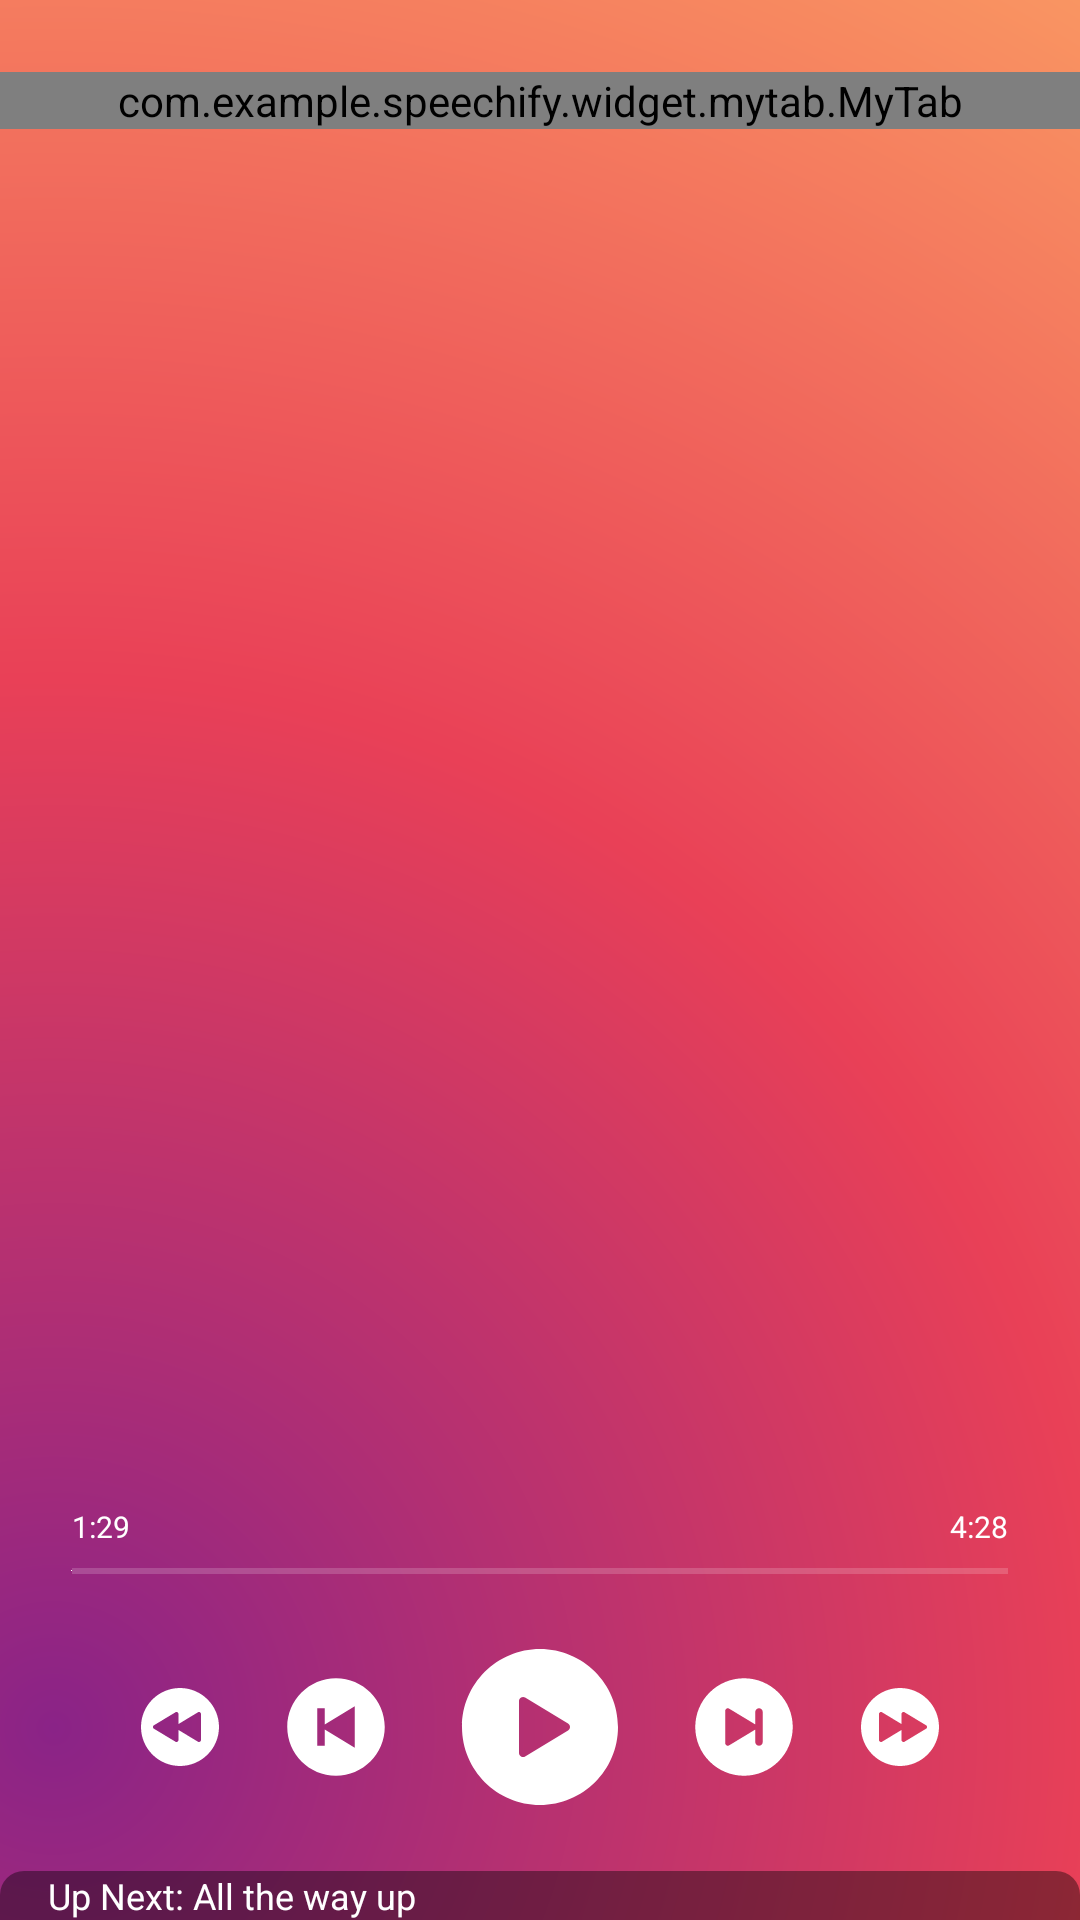

The Android layout XML behind this screen, and the referenced resources:
<!-- AndroidManifest.xml: application theme Theme.Speechify -->
<!-- res/layout/fragment_player.xml -->
<?xml version="1.0" encoding="utf-8"?>
<androidx.constraintlayout.widget.ConstraintLayout xmlns:android="http://schemas.android.com/apk/res/android"
    xmlns:app="http://schemas.android.com/apk/res-auto"
    xmlns:tools="http://schemas.android.com/tools"
    android:layout_width="match_parent"
    android:layout_height="match_parent"
    android:background="@drawable/background_gradient"
    tools:context=".ui.fragment.PlayerFragment">

    <com.example.speechify.widget.mytab.MyTab
        android:id="@+id/myTab"
        android:layout_width="match_parent"
        android:layout_height="wrap_content"
        android:layout_marginTop="24dp"
        app:layout_constraintEnd_toEndOf="parent"
        app:layout_constraintStart_toStartOf="parent"
        app:layout_constraintTop_toTopOf="parent" />


    <androidx.viewpager2.widget.ViewPager2
        android:id="@+id/viewPager"
        android:layout_width="0dp"
        android:layout_height="0dp"
        android:layout_marginBottom="32dp"
        app:layout_constraintBottom_toTopOf="@+id/currentProgressTimeTv"
        app:layout_constraintEnd_toEndOf="parent"
        app:layout_constraintStart_toStartOf="parent"
        app:layout_constraintTop_toBottomOf="@+id/myTab">


    </androidx.viewpager2.widget.ViewPager2>

    <androidx.constraintlayout.widget.ConstraintLayout
        android:id="@+id/nextTvContainer"
        android:layout_width="match_parent"
        android:layout_height="wrap_content"
        android:background="@drawable/background_next"
        app:layout_constraintBottom_toBottomOf="parent"
        app:layout_constraintEnd_toEndOf="parent"
        app:layout_constraintStart_toStartOf="parent">

        <TextView
            android:id="@+id/nextTv"
            android:layout_width="0dp"
            android:layout_height="wrap_content"
            android:layout_marginStart="16dp"
            android:layout_marginEnd="16dp"
            android:text="Up Next: All the way up"
            android:textColor="@color/white"
            android:textSize="12sp"
            app:layout_constraintBottom_toBottomOf="@+id/imageView"
            app:layout_constraintEnd_toStartOf="@+id/imageView"
            app:layout_constraintStart_toStartOf="parent"
            app:layout_constraintTop_toTopOf="@+id/imageView" />

        <ImageView
            android:id="@+id/imageView"
            android:layout_width="wrap_content"
            android:layout_height="wrap_content"
            android:layout_marginTop="8dp"
            android:layout_marginEnd="16dp"
            android:layout_marginBottom="8dp"
            android:src="@drawable/ic_caret_up"
            app:layout_constraintBottom_toBottomOf="parent"
            app:layout_constraintEnd_toEndOf="parent"
            app:layout_constraintTop_toTopOf="parent" />
    </androidx.constraintlayout.widget.ConstraintLayout>

    <ImageView
        android:id="@+id/playImage"
        android:layout_width="64dp"
        android:layout_height="64dp"
        android:layout_marginStart="16dp"
        android:layout_marginEnd="16dp"
        android:layout_marginBottom="16dp"
        android:src="@drawable/ic_play_circle"
        app:layout_constraintBottom_toTopOf="@+id/nextTvContainer"
        app:layout_constraintEnd_toStartOf="@+id/playNextImage"
        app:layout_constraintHorizontal_bias="0.5"
        app:layout_constraintStart_toEndOf="@+id/playPreviousImage" />

    <ImageView
        android:id="@+id/pauseImage"
        android:layout_width="64dp"
        android:layout_height="64dp"
        android:layout_marginStart="16dp"
        android:layout_marginEnd="16dp"
        android:layout_marginBottom="16dp"
        android:src="@drawable/ic_pause"
        android:visibility="invisible"
        app:layout_constraintBottom_toTopOf="@+id/nextTvContainer"
        app:layout_constraintEnd_toStartOf="@+id/playNextImage"
        app:layout_constraintHorizontal_bias="0.5"
        app:layout_constraintStart_toEndOf="@+id/playPreviousImage" />

    <ImageView
        android:id="@+id/playPreviousImage"
        android:layout_width="40dp"
        android:layout_height="40dp"
        android:layout_marginStart="16dp"
        android:src="@drawable/ic_play_previous"
        app:layout_constraintBottom_toBottomOf="@+id/playImage"
        app:layout_constraintEnd_toStartOf="@+id/playImage"
        app:layout_constraintHorizontal_bias="0.5"
        app:layout_constraintStart_toEndOf="@+id/fastBackwardImage"
        app:layout_constraintTop_toTopOf="@+id/playImage" />

    <ImageView
        android:id="@+id/fastBackwardImage"
        android:layout_width="32dp"
        android:layout_height="32dp"
        android:src="@drawable/ic_play_back"
        app:layout_constraintBottom_toBottomOf="@+id/playImage"
        app:layout_constraintEnd_toStartOf="@+id/playPreviousImage"
        app:layout_constraintHorizontal_bias="0.5"
        app:layout_constraintHorizontal_chainStyle="packed"
        app:layout_constraintStart_toStartOf="parent"
        app:layout_constraintTop_toTopOf="@+id/playImage" />

    <ImageView
        android:id="@+id/playNextImage"
        android:layout_width="40dp"
        android:layout_height="wrap_content"
        android:layout_marginEnd="16dp"
        android:src="@drawable/ic_play_next"
        app:layout_constraintBottom_toBottomOf="@+id/playImage"
        app:layout_constraintEnd_toStartOf="@+id/fastForwardImage"
        app:layout_constraintHorizontal_bias="0.5"
        app:layout_constraintStart_toEndOf="@+id/playImage"
        app:layout_constraintTop_toTopOf="@+id/playImage" />

    <ImageView
        android:id="@+id/fastForwardImage"
        android:layout_width="32dp"
        android:layout_height="32dp"
        android:src="@drawable/ic_fast_forward"
        app:layout_constraintBottom_toBottomOf="@+id/playNextImage"
        app:layout_constraintEnd_toEndOf="parent"
        app:layout_constraintHorizontal_bias="0.5"
        app:layout_constraintStart_toEndOf="@+id/playNextImage"
        app:layout_constraintTop_toTopOf="@+id/playNextImage" />

    <SeekBar
        android:id="@+id/seekBar"
        android:layout_width="0dp"
        android:layout_height="wrap_content"
        android:layout_marginStart="8dp"
        android:layout_marginEnd="8dp"
        android:layout_marginBottom="16dp"
        android:progressBackgroundTint="#AAFFFFFF"
        android:progressTint="@color/white"
        android:thumb="@color/white"
        app:layout_constraintBottom_toTopOf="@+id/playImage"
        app:layout_constraintEnd_toEndOf="parent"
        app:layout_constraintStart_toStartOf="parent" />


    <TextView
        android:id="@+id/currentProgressTimeTv"
        android:layout_width="wrap_content"
        android:layout_height="wrap_content"
        android:layout_marginStart="16dp"
        android:layout_marginBottom="4dp"
        android:text="@string/_1_29"
        android:textColor="@color/white"
        android:textSize="10sp"
        app:layout_constraintBottom_toTopOf="@+id/seekBar"
        app:layout_constraintStart_toStartOf="@+id/seekBar" />

    <TextView
        android:id="@+id/totalTimeTv"
        android:layout_width="wrap_content"
        android:layout_height="wrap_content"
        android:layout_marginEnd="16dp"
        android:layout_marginBottom="4dp"
        android:text="@string/_4_28"
        android:textColor="@color/white"
        android:textSize="10sp"
        app:layout_constraintBottom_toTopOf="@+id/seekBar"
        app:layout_constraintEnd_toEndOf="@+id/seekBar" />

</androidx.constraintlayout.widget.ConstraintLayout>
<!-- resources referenced by this layout -->
<resources>
  <color name="white">#FFFFFFFF</color>
  <!-- drawable background_gradient (drawable) -->
  <?xml version="1.0" encoding="utf-8"?>
  <shape xmlns:android="http://schemas.android.com/apk/res/android"
      android:shape="rectangle">
  
      <gradient
          android:angle="270"
          android:centerColor="@color/gradient_middle"
          android:centerX=".05"
          android:centerY=".9"
          android:endColor="@color/gradient_end"
          android:gradientRadius="700dp"
          android:startColor="@color/gradient_start"
          android:type="radial" />
  
  </shape>
  <!-- drawable background_next (drawable) -->
  <?xml version="1.0" encoding="utf-8"?>
  <shape xmlns:android="http://schemas.android.com/apk/res/android"
      android:shape="rectangle">
  
      <solid android:color="@color/nax_tv_background" />
  
      <corners
          android:topLeftRadius="8dp"
          android:topRightRadius="8dp" />
  
  </shape>
  <!-- drawable ic_play_circle (drawable) -->
  <vector xmlns:android="http://schemas.android.com/apk/res/android"
      android:width="64dp"
      android:height="64dp"
      android:viewportWidth="64"
      android:viewportHeight="64">
    <path
        android:pathData="M32,6C17.6637,6 6,17.6637 6,32C6,46.3363 17.6637,58 32,58C46.3363,58 58,46.3363 58,32C58,17.6637 46.3363,6 32,6ZM41.3462,33.1625L27.04,41.805C26.8349,41.9279 26.6009,41.9939 26.3619,41.9965C26.1228,41.999 25.8874,41.938 25.6798,41.8195C25.4721,41.7011 25.2998,41.5295 25.1803,41.3225C25.0608,41.1154 24.9986,40.8803 25,40.6413V23.3587C24.9986,23.1197 25.0608,22.8846 25.1803,22.6775C25.2998,22.4705 25.4721,22.2989 25.6798,22.1805C25.8874,22.062 26.1228,22.001 26.3619,22.0035C26.6009,22.0061 26.8349,22.0721 27.04,22.195L41.3462,30.8375C41.5457,30.959 41.7105,31.1297 41.8248,31.3333C41.9392,31.5369 41.9993,31.7665 41.9993,32C41.9993,32.2335 41.9392,32.4631 41.8248,32.6667C41.7105,32.8703 41.5457,33.041 41.3462,33.1625Z"
        android:fillColor="#ffffff"/>
  </vector>
  <!-- drawable ic_play_previous (drawable) -->
  <vector xmlns:android="http://schemas.android.com/apk/res/android"
      android:width="40dp"
      android:height="40dp"
      android:viewportWidth="40"
      android:viewportHeight="40">
      <path
          android:fillColor="#ffffff"
          android:pathData="M3.75,20C3.75,28.9602 11.0398,36.25 20,36.25C28.9602,36.25 36.25,28.9602 36.25,20C36.25,11.0398 28.9602,3.75 20,3.75C11.0398,3.75 3.75,11.0398 3.75,20ZM13.75,13.75H16.25V19.1406L26.25,13.0836V26.9039L16.25,20.8594V26.25H13.75V13.75Z" />
  </vector>
  <string name="_1_29">1:29</string>
  <string name="_4_28">4:28</string>
  <style name="Theme.Speechify" parent="Theme.MaterialComponents.Light.NoActionBar">
          
          <item name="colorPrimary">@color/colorPrimary</item>
          <item name="colorPrimaryVariant">@color/colorPrimary</item>
          <item name="colorOnPrimary">@color/white</item>
  
          
          <item name="colorSecondary">@color/teal_200</item>
          <item name="colorSecondaryVariant">@color/teal_700</item>
          <item name="colorOnSecondary">@color/black</item>
  
          
          <item name="android:statusBarColor" tools:targetApi="l">?attr/colorPrimaryVariant</item>
  
  
  
  
      </style>
  <color name="gradient_middle">#E94057</color>
  <color name="gradient_end">#FB9D63</color>
  <color name="gradient_start">#8A2387</color>
  <color name="nax_tv_background">#66000000</color>
  <color name="colorPrimary">#E94057</color>
  <color name="teal_200">#FF03DAC5</color>
  <color name="teal_700">#FF018786</color>
  <color name="black">#FF000000</color>
</resources>
